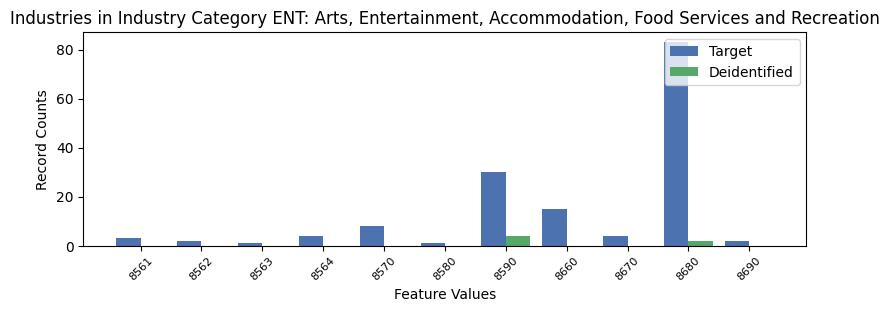

The data file committed next to this chart (first rows):
, INDP, count_target, count_deidentified
9, 8561, 3, 0.0
3, 8562, 2, 0.0
5, 8563, 1, 0.0
6, 8564, 4, 0.0
7, 8570, 8, 0.0
10, 8580, 1, 0.0
1, 8590, 30, 4.0
4, 8660, 15, 0.0
2, 8670, 4, 0.0
0, 8680, 83, 2.0
8, 8690, 2, 0.0
